11-way image classification set "food11_augmented" from GitHub (NorwegianIcecube/DNN_AE_GAN); label vocabulary: bread, dairy product, dessert, egg, fried food, meat, noodles pasta, rice, seafood, soup, vegetable fruit.

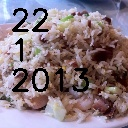
Label: rice

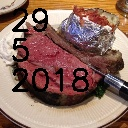
Label: meat

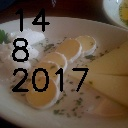
Label: dairy product

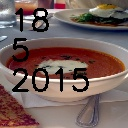
Label: soup

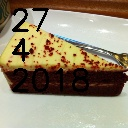
Label: dessert

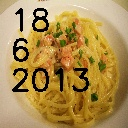
Label: noodles pasta
